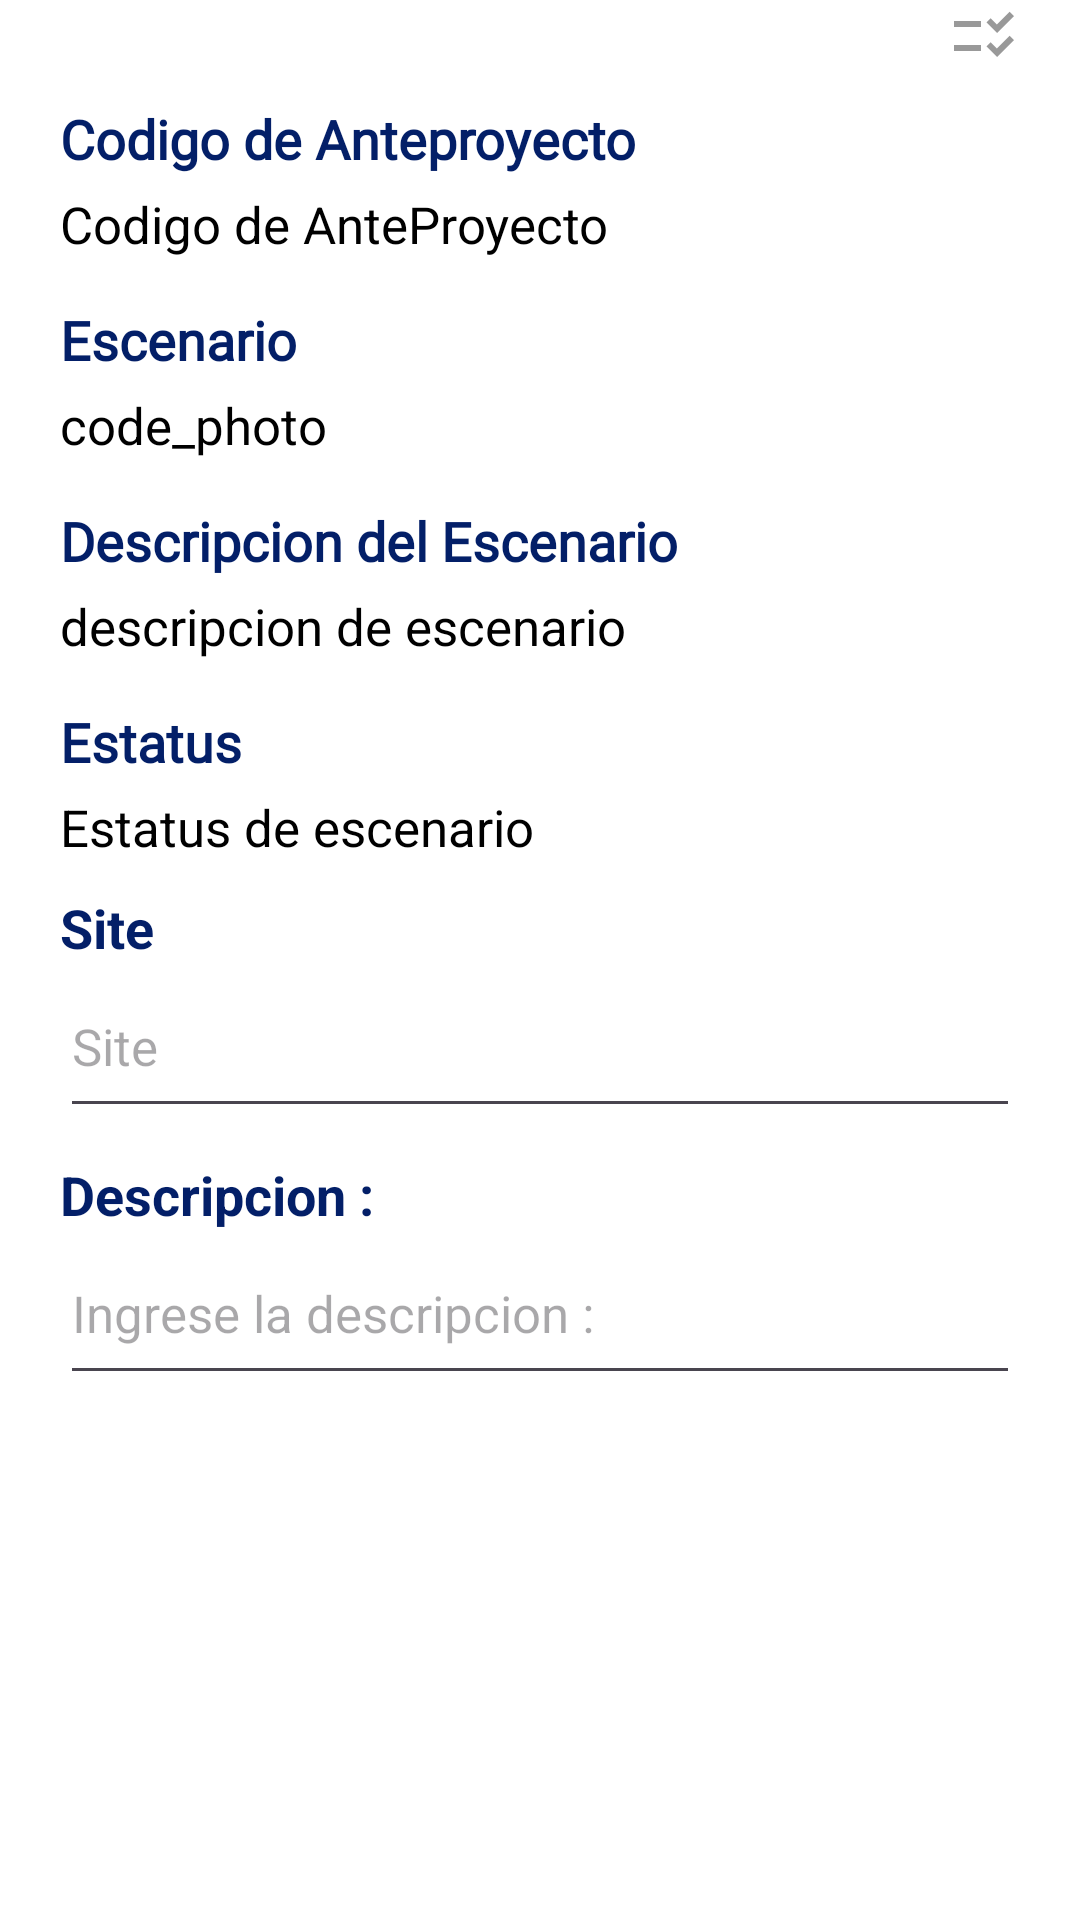

Write the Android layout XML for this screen, with the resource values it uses.
<!-- AndroidManifest.xml: application theme Theme.ProjectArea -->
<!-- res/layout/fragment_store_image_huawei.xml -->
<?xml version="1.0" encoding="utf-8"?>
<LinearLayout xmlns:android="http://schemas.android.com/apk/res/android"
    xmlns:app="http://schemas.android.com/apk/res-auto"
    xmlns:tools="http://schemas.android.com/tools"
    android:layout_width="match_parent"
    android:layout_height="match_parent"
    android:orientation="vertical"
    android:background="@color/bg"
    tools:context=".view.projecthuawei.StoreImageHuaweiFragment">

    <LinearLayout
        android:id="@+id/formPreproject"
        android:layout_width="match_parent"
        android:layout_height="match_parent"
        android:paddingHorizontal="20dp"
        android:orientation="vertical">

        <ImageButton
            android:id="@+id/imagesCode"
            android:layout_width="wrap_content"
            android:layout_height="wrap_content"
            android:layout_gravity="end"
            android:background="@android:color/transparent"
            android:src="@drawable/baseline_checklist_rtl_24" />

        <ScrollView
            android:layout_width="match_parent"
            android:layout_height="match_parent"
            android:scrollbars="none">

            <LinearLayout
                android:layout_width="match_parent"
                android:layout_height="wrap_content"
                android:orientation="vertical">

                <LinearLayout
                    android:layout_width="match_parent"
                    android:layout_height="wrap_content"
                    android:paddingVertical="5dp"
                    android:orientation="vertical">

                    <TextView
                        android:layout_width="match_parent"
                        android:layout_height="wrap_content"
                        android:text="Codigo de Anteproyecto"
                        android:paddingVertical="5dp"
                        android:textColor="@color/txtTitle"
                        android:textSize="18sp"
                        android:textStyle="bold"
                        android:fontFamily="@font/qanelabolt"/>

                    <TextView
                        android:id="@+id/codePreproject"
                        android:layout_width="match_parent"
                        android:layout_height="wrap_content"
                        android:textSize="17sp"
                        android:layout_weight="1.7"
                        android:text="@string/code_preproject"
                        android:textColor="@color/black" />

                </LinearLayout>

                <LinearLayout
                    android:layout_width="match_parent"
                    android:layout_height="wrap_content"
                    android:paddingVertical="5dp"
                    android:orientation="vertical">
                    <TextView
                        android:layout_width="match_parent"
                        android:layout_height="wrap_content"
                        android:text="Escenario"
                        android:paddingVertical="5dp"
                        android:textColor="@color/txtTitle"
                        android:textSize="18sp"
                        android:textStyle="bold"
                        android:fontFamily="@font/qanelabolt"/>

                    <TextView
                        android:id="@+id/codePhoto"
                        android:layout_width="match_parent"
                        android:layout_height="wrap_content"
                        android:textSize="17sp"
                        android:text="code_photo"
                        android:textColor="@color/black"
                        android:gravity="start" />
                </LinearLayout>

                <LinearLayout
                    android:layout_width="match_parent"
                    android:layout_height="wrap_content"
                    android:paddingVertical="5dp"
                    android:orientation="vertical">
                    <TextView
                        android:layout_width="match_parent"
                        android:layout_height="wrap_content"
                        android:text="Descripcion del Escenario"
                        android:paddingVertical="5dp"
                        android:textColor="@color/txtTitle"
                        android:textSize="18sp"
                        android:textStyle="bold"
                        android:fontFamily="@font/qanelabolt"/>

                    <TextView
                        android:id="@+id/codeDescription"
                        android:layout_width="match_parent"
                        android:layout_height="wrap_content"
                        android:textSize="17sp"
                        android:text="descripcion de escenario"
                        android:textColor="@color/black"
                        android:gravity="start" />
                </LinearLayout>

                <LinearLayout
                    android:layout_width="match_parent"
                    android:layout_height="wrap_content"
                    android:paddingVertical="5dp"
                    android:orientation="vertical">
                    <TextView
                        android:layout_width="match_parent"
                        android:layout_height="wrap_content"
                        android:text="Estatus"
                        android:paddingVertical="5dp"
                        android:textColor="@color/txtTitle"
                        android:textSize="18sp"
                        android:textStyle="bold"
                        android:fontFamily="@font/qanelabolt"/>

                    <TextView
                        android:id="@+id/codeStatus"
                        android:layout_width="match_parent"
                        android:layout_height="wrap_content"
                        android:textSize="17sp"
                        android:text="Estatus de escenario"
                        android:textColor="@color/black"
                        android:gravity="start" />
                </LinearLayout>

                <LinearLayout
                    android:layout_width="match_parent"
                    android:layout_height="wrap_content"
                    android:paddingVertical="5dp"
                    android:orientation="vertical">
                    <TextView
                        android:layout_width="match_parent"
                        android:layout_height="wrap_content"
                        android:text="Site"
                        android:textSize="18sp"
                        android:textStyle="bold"
                        android:textColor="@color/txt" />

                    <EditText
                        android:id="@+id/textSite"
                        android:layout_width="match_parent"
                        android:layout_height="wrap_content"
                        android:textColor="@color/txt"
                        android:textSize="17sp"
                        android:hint="Site"
                        android:paddingVertical="16dp"
                        android:inputType="textMultiLine" />
                </LinearLayout>

                <LinearLayout
                    android:layout_width="match_parent"
                    android:layout_height="wrap_content"
                    android:paddingVertical="5dp"
                    android:orientation="vertical">
                    <TextView
                        android:layout_width="match_parent"
                        android:layout_height="wrap_content"
                        android:text="@string/description"
                        android:textSize="18sp"
                        android:textStyle="bold"
                        android:textColor="@color/txt" />

                    <EditText
                        android:id="@+id/textDescription"
                        android:layout_width="match_parent"
                        android:layout_height="wrap_content"
                        android:textColor="@color/txt"
                        android:textSize="17sp"
                        android:hint="@string/enter_description"
                        android:paddingVertical="16dp"
                        android:inputType="textMultiLine" />
                </LinearLayout>

                <include android:id="@+id/photo" layout="@layout/component_photo"/>

                <include android:id="@+id/send" layout="@layout/component_send"/>
            </LinearLayout>
        </ScrollView>
    </LinearLayout>
    <androidx.constraintlayout.widget.ConstraintLayout
        android:id="@+id/cameraPreproject"
        android:visibility="gone"
        android:layout_width="match_parent"
        android:layout_height="match_parent">

        <androidx.camera.view.PreviewView
            android:id="@+id/previewView"
            android:layout_width="match_parent"
            android:layout_height="match_parent" />

        <ImageButton
            android:id="@+id/closeCamera"
            android:layout_width="110dp"
            android:layout_height="110dp"
            android:layout_marginBottom="50dp"
            android:layout_marginEnd="50dp"
            android:elevation="2dp"
            android:src="@drawable/baseline_close_24"
            android:background="@android:color/transparent"
            app:layout_constraintBottom_toBottomOf="parent"
            app:layout_constraintLeft_toLeftOf="parent"
            app:layout_constraintEnd_toStartOf="@id/vertical_centerline" />

        <ImageButton
            android:id="@+id/captureButton"
            android:layout_width="110dp"
            android:layout_height="110dp"
            android:layout_marginBottom="50dp"
            android:layout_marginStart="50dp"
            android:elevation="2dp"
            android:src="@drawable/baseline_camera_24"
            android:background="@android:color/transparent"
            app:layout_constraintBottom_toBottomOf="parent"
            app:layout_constraintStart_toEndOf="@id/vertical_centerline" />

        <androidx.constraintlayout.widget.Guideline
            android:id="@+id/vertical_centerline"
            android:layout_width="wrap_content"
            android:layout_height="wrap_content"
            android:orientation="vertical"
            app:layout_constraintGuide_percent=".50" />

    </androidx.constraintlayout.widget.ConstraintLayout>

</LinearLayout>
<!-- res/layout/component_photo.xml (included above) -->
<?xml version="1.0" encoding="utf-8"?>
<androidx.cardview.widget.CardView xmlns:android="http://schemas.android.com/apk/res/android"
    xmlns:app="http://schemas.android.com/apk/res-auto"
    android:id="@+id/addPhoto"
    android:layout_width="match_parent"
    android:layout_height="350dp"
    app:cardCornerRadius="15dp"
    app:cardElevation="0dp"
    android:backgroundTint="@color/white">

    <ImageView
        android:id="@+id/photoPreview"
        android:layout_width="wrap_content"
        android:layout_height="wrap_content"
        android:background="@drawable/bgimage"
        android:scaleType="fitCenter"
        android:contentDescription="@string/upload_image" />

</androidx.cardview.widget.CardView>
<!-- res/layout/component_send.xml (included above) -->
<?xml version="1.0" encoding="utf-8"?>
<LinearLayout xmlns:android="http://schemas.android.com/apk/res/android"
    android:layout_width="match_parent"
    android:layout_height="wrap_content"
    android:gravity="center">
    <Button
        android:id="@+id/buttonSend"
        android:layout_width="150dp"
        android:layout_height="wrap_content"
        android:backgroundTint="@color/celesteccip"
        android:textColor="@color/white"
        android:text="@string/send"
        android:layout_marginVertical="8dp">
    </Button>
</LinearLayout>
<!-- resources referenced by this layout -->
<resources>
  <color name="bg">#FFFFFFFF</color>
  <color name="black">#FF000000</color>
  <color name="celesteccip">#0C51DC</color>
  <color name="txt">#031F68</color>
  <color name="txtTitle">#031F68</color>
  <color name="white">#FFFFFFFF</color>
  <!-- drawable baseline_camera_24 (drawable) -->
  <vector xmlns:android="http://schemas.android.com/apk/res/android"
      android:height="48dp"
      android:width="48dp"
      android:viewportHeight="24"
      android:viewportWidth="24"
      android:autoMirrored="true"
      android:alpha="0.4">
  
      <path
          android:fillColor="@android:color/white"
          android:pathData="M9.4,10.5l4.77,-8.26C13.47,2.09 12.75,2 12,2c-2.4,0 -4.6,0.85 -6.32,2.25l3.66,6.35 0.06,-0.1zM21.54,9c-0.92,-2.92 -3.15,-5.26 -6,-6.34L11.88,9h9.66zM21.8,10h-7.49l0.29,0.5 4.76,8.25C21,16.97 22,14.61 22,12c0,-0.69 -0.07,-1.35 -0.2,-2zM8.54,12l-3.9,-6.75C3.01,7.03 2,9.39 2,12c0,0.69 0.07,1.35 0.2,2h7.49l-1.15,-2zM2.46,15c0.92,2.92 3.15,5.26 6,6.34L12.12,15L2.46,15zM13.73,15l-3.9,6.76c0.7,0.15 1.42,0.24 2.17,0.24 2.4,0 4.6,-0.85 6.32,-2.25l-3.66,-6.35 -0.93,1.6z"/>
  </vector>
  <!-- drawable baseline_checklist_rtl_24 (drawable) -->
  <vector android:alpha="0.4" android:autoMirrored="true"
      android:height="24dp" android:tint="#000000"
      android:viewportHeight="24" android:viewportWidth="24"
      android:width="24dp" xmlns:android="http://schemas.android.com/apk/res/android">
      <path android:fillColor="@android:color/black" android:pathData="M11,7H2v2h9V7zM11,15H2v2h9V15zM16.34,11l-3.54,-3.54l1.41,-1.41l2.12,2.12l4.24,-4.24L22,5.34L16.34,11zM16.34,19l-3.54,-3.54l1.41,-1.41l2.12,2.12l4.24,-4.24L22,13.34L16.34,19z"/>
  </vector>
  <!-- drawable baseline_close_24 (drawable) -->
  <vector xmlns:android="http://schemas.android.com/apk/res/android" android:alpha="0.4" android:autoMirrored="true" android:height="48dp" android:viewportHeight="24" android:viewportWidth="24" android:width="48dp">
        
      <path android:fillColor="@android:color/white" android:pathData="M19,6.41L17.59,5 12,10.59 6.41,5 5,6.41 10.59,12 5,17.59 6.41,19 12,13.41 17.59,19 19,17.59 13.41,12z"/>
      
  </vector>
  <string name="code_preproject">Codigo de AnteProyecto</string>
  <string name="description">Descripcion :</string>
  <string name="enter_description">Ingrese la descripcion :</string>
  <string name="send">Enviar</string>
  <string name="upload_image">Subir Imagen</string>
  <style name="Theme.ProjectArea" parent="Base.Theme.ProjectArea" />
  <style name="Base.Theme.ProjectArea" parent="Theme.Material3.DayNight.NoActionBar">
          
          
  
      </style>
</resources>
